Labelled photos from "processed", an image-classification folder in Kavya1245/RecycleVision. The possible labels are: cardboard, glass, metal, paper, plastic, trash.

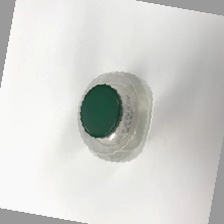
Label: plastic

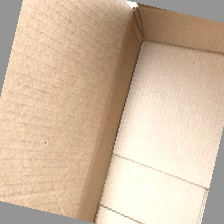
Label: cardboard

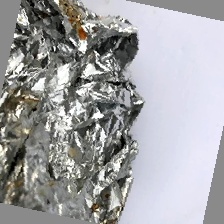
Label: metal

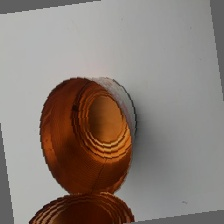
Label: metal

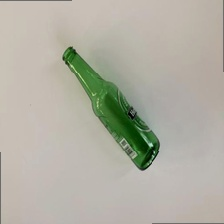
Label: glass

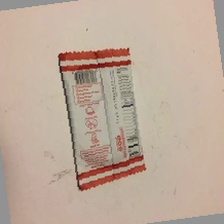
Label: trash
